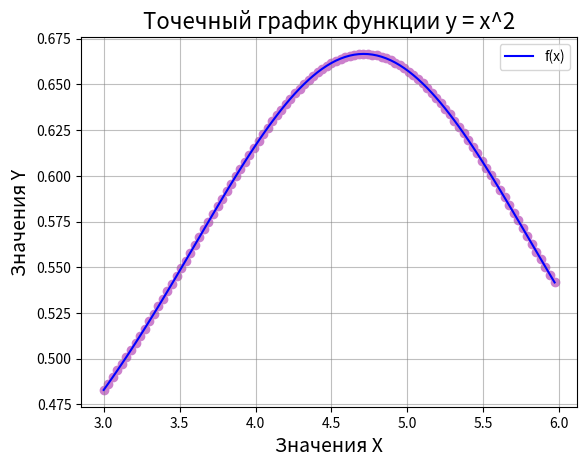
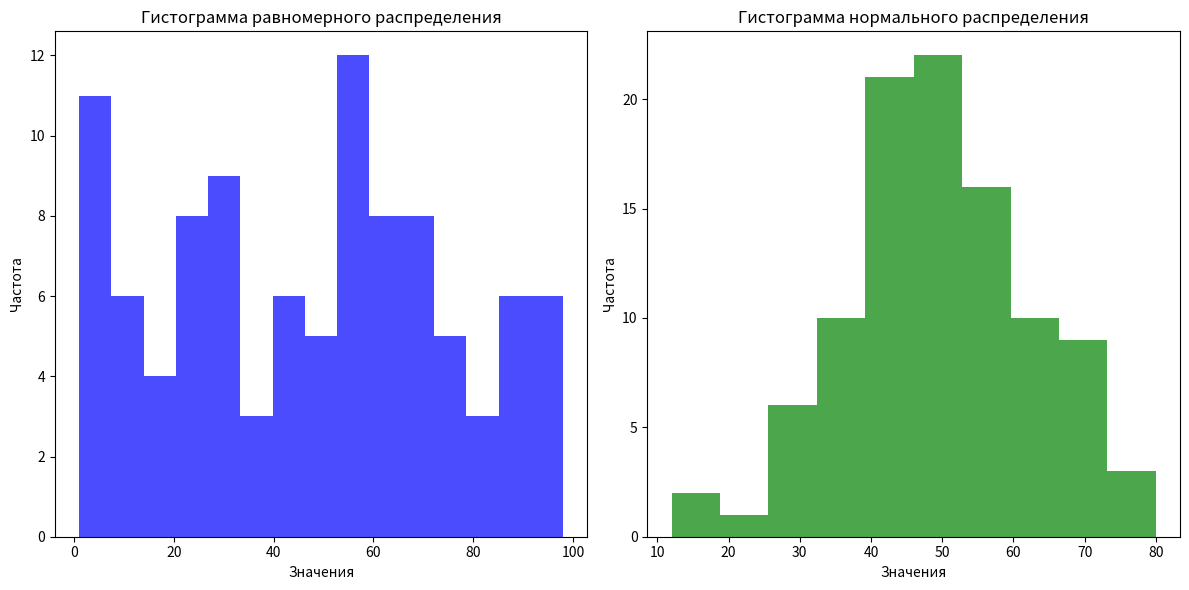
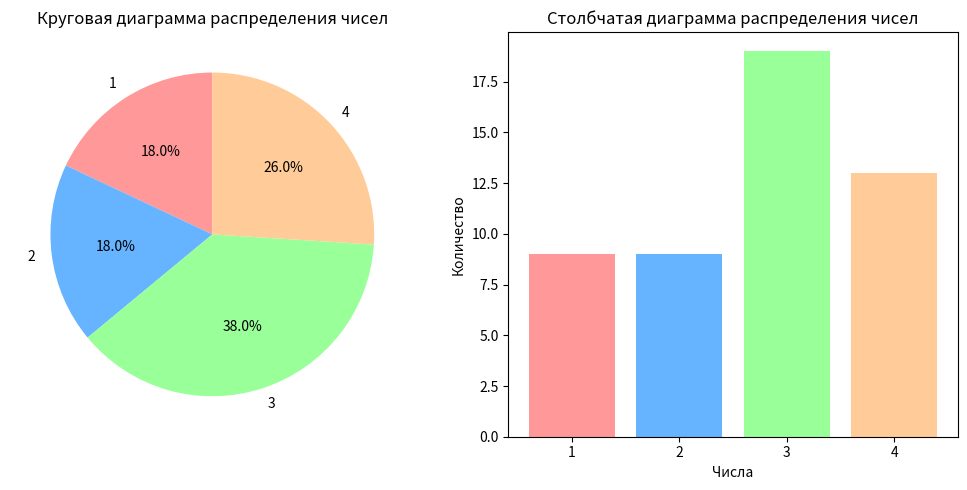

Write Python code to recreate these figures, in order.
import math
import matplotlib.pyplot as plt
import numpy as np


def f(x):
    return 2/(math.sin(x)+4)


def tabulation(a, b, n):
    width = (b - a) / n
    tab = []

    for i in range(n):
        tab.append([a + i * width, f(a + i * width)])

    return tab

tab = tabulation(3, 6, 100)

print(tab)

x,y = zip(*tab)

plt.plot(x, y, label="f(x)", color='blue')

plt.title("График функции 2/(sin(x)+4)", fontsize=16)

plt.xlabel("Значения X", fontsize=14)
plt.ylabel("Значения Y", fontsize=14)
plt.legend()
plt.show()

plt.scatter(x, y, marker='o', color=(0.8, 0.5, 0.8))

plt.title("Точечный график функции y = x^2", fontsize=16)

plt.xlabel("Значения X", fontsize=14)
plt.ylabel("Значения Y", fontsize=14)

plt.grid(True, color='gray', alpha=0.5)

plt.show()

uniform_sample = np.random.randint(0, 100, size=100)

normal_sample = np.random.normal(loc=50, scale=15, size=100).astype(int)

fig, (ax1, ax2) = plt.subplots(1, 2, figsize=(12, 6))

ax1.hist(uniform_sample, bins=15, color='blue', alpha=0.7)
ax1.set_title("Гистограмма равномерного распределения")
ax1.set_xlabel("Значения")
ax1.set_ylabel("Частота")

ax2.hist(normal_sample, bins=10, color='green', alpha=0.7)
ax2.set_title("Гистограмма нормального распределения")
ax2.set_xlabel("Значения")
ax2.set_ylabel("Частота")

plt.tight_layout()
plt.show()


sample = np.random.randint(1, 5, size=50)

unique_values, counts = np.unique(sample, return_counts=True)

colors = ['#ff9999', '#66b3ff', '#99ff99', '#ffcc99']


plt.figure(figsize=(10, 5))

plt.subplot(1, 2, 1)
plt.pie(counts, labels=unique_values, colors=colors, autopct='%1.1f%%', startangle=90)
plt.title('Круговая диаграмма распределения чисел')

plt.subplot(1, 2, 2)
plt.bar(unique_values, counts, color=colors)
plt.title('Столбчатая диаграмма распределения чисел')
plt.xlabel('Числа')
plt.ylabel('Количество')

plt.xticks(unique_values)

plt.tight_layout()
plt.show()